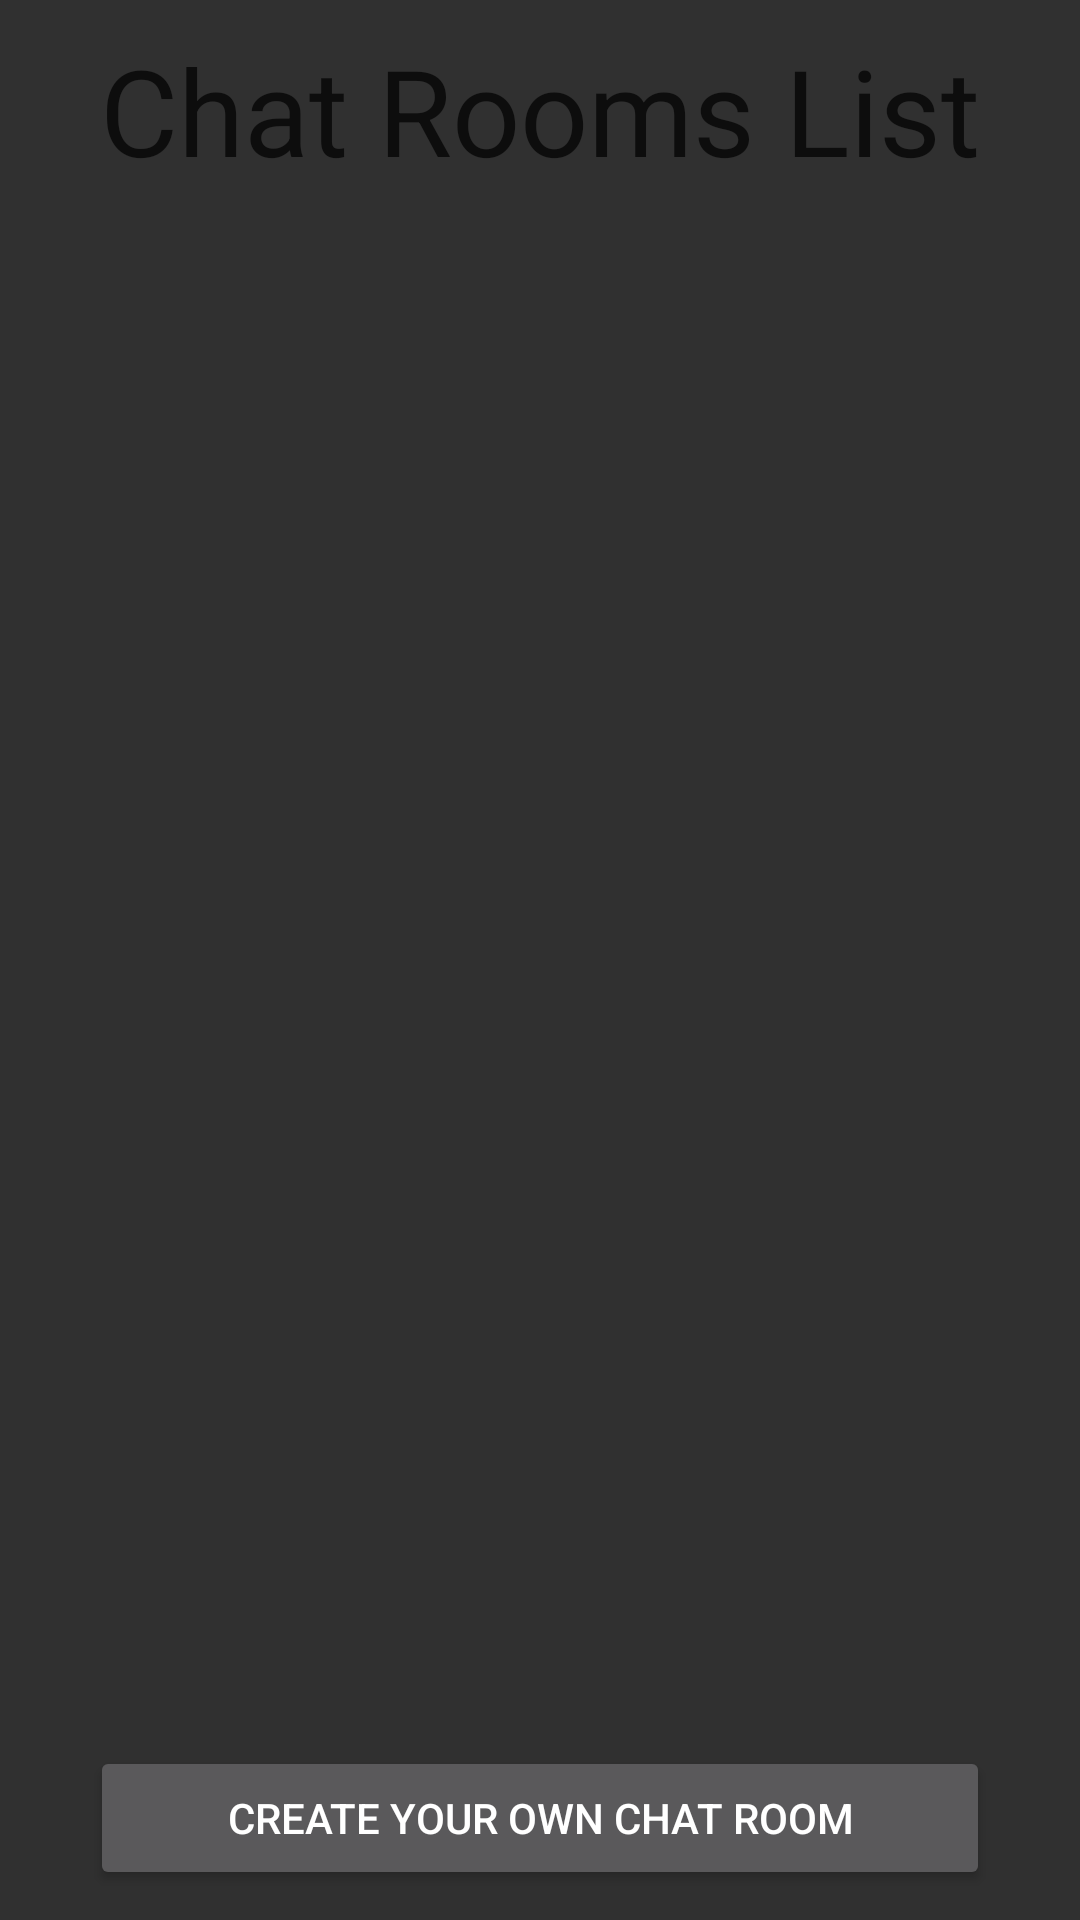

The Android layout XML behind this screen, and the referenced resources:
<!-- AndroidManifest.xml: application theme Theme.AppCompat.NoActionBar -->
<!-- res/layout/activity_chat_rooms_list.xml -->
<?xml version="1.0" encoding="utf-8"?>
<RelativeLayout xmlns:android="http://schemas.android.com/apk/res/android"
    android:orientation="vertical" android:layout_width="match_parent"
    android:layout_height="match_parent">

    <Button
        android:layout_width="wrap_content"
        android:layout_height="wrap_content"
        android:text="Create Your Own Chat Room"
        android:id="@+id/btnCreateRoom"
        android:width="300dp"
        android:layout_alignParentBottom="true"
        android:layout_centerHorizontal="true"
        android:layout_marginBottom="10dp"
        android:onClick="btnCreateRoom_Click" />

    <TextView
        android:layout_width="wrap_content"
        android:layout_height="wrap_content"
        android:text="Chat Rooms List"
        android:id="@+id/txtChatRoomsList"
        android:layout_alignParentTop="true"
        android:layout_centerHorizontal="true"
        android:textSize="40dp"
        android:layout_marginTop="10dp"
        android:textColor="#0d0d0d" />

    <ListView
        android:layout_width="wrap_content"
        android:layout_height="wrap_content"
        android:id="@+id/lstChatRooms"
        android:layout_below="@+id/txtChatRoomsList"
        android:layout_alignParentLeft="true"
        android:layout_alignParentStart="true"
        android:layout_above="@+id/btnCreateRoom"
        android:clickable="true"
        android:contextClickable="true"
        android:focusable="true" />

</RelativeLayout>
<!-- resources referenced by this layout -->
<resources>

</resources>
